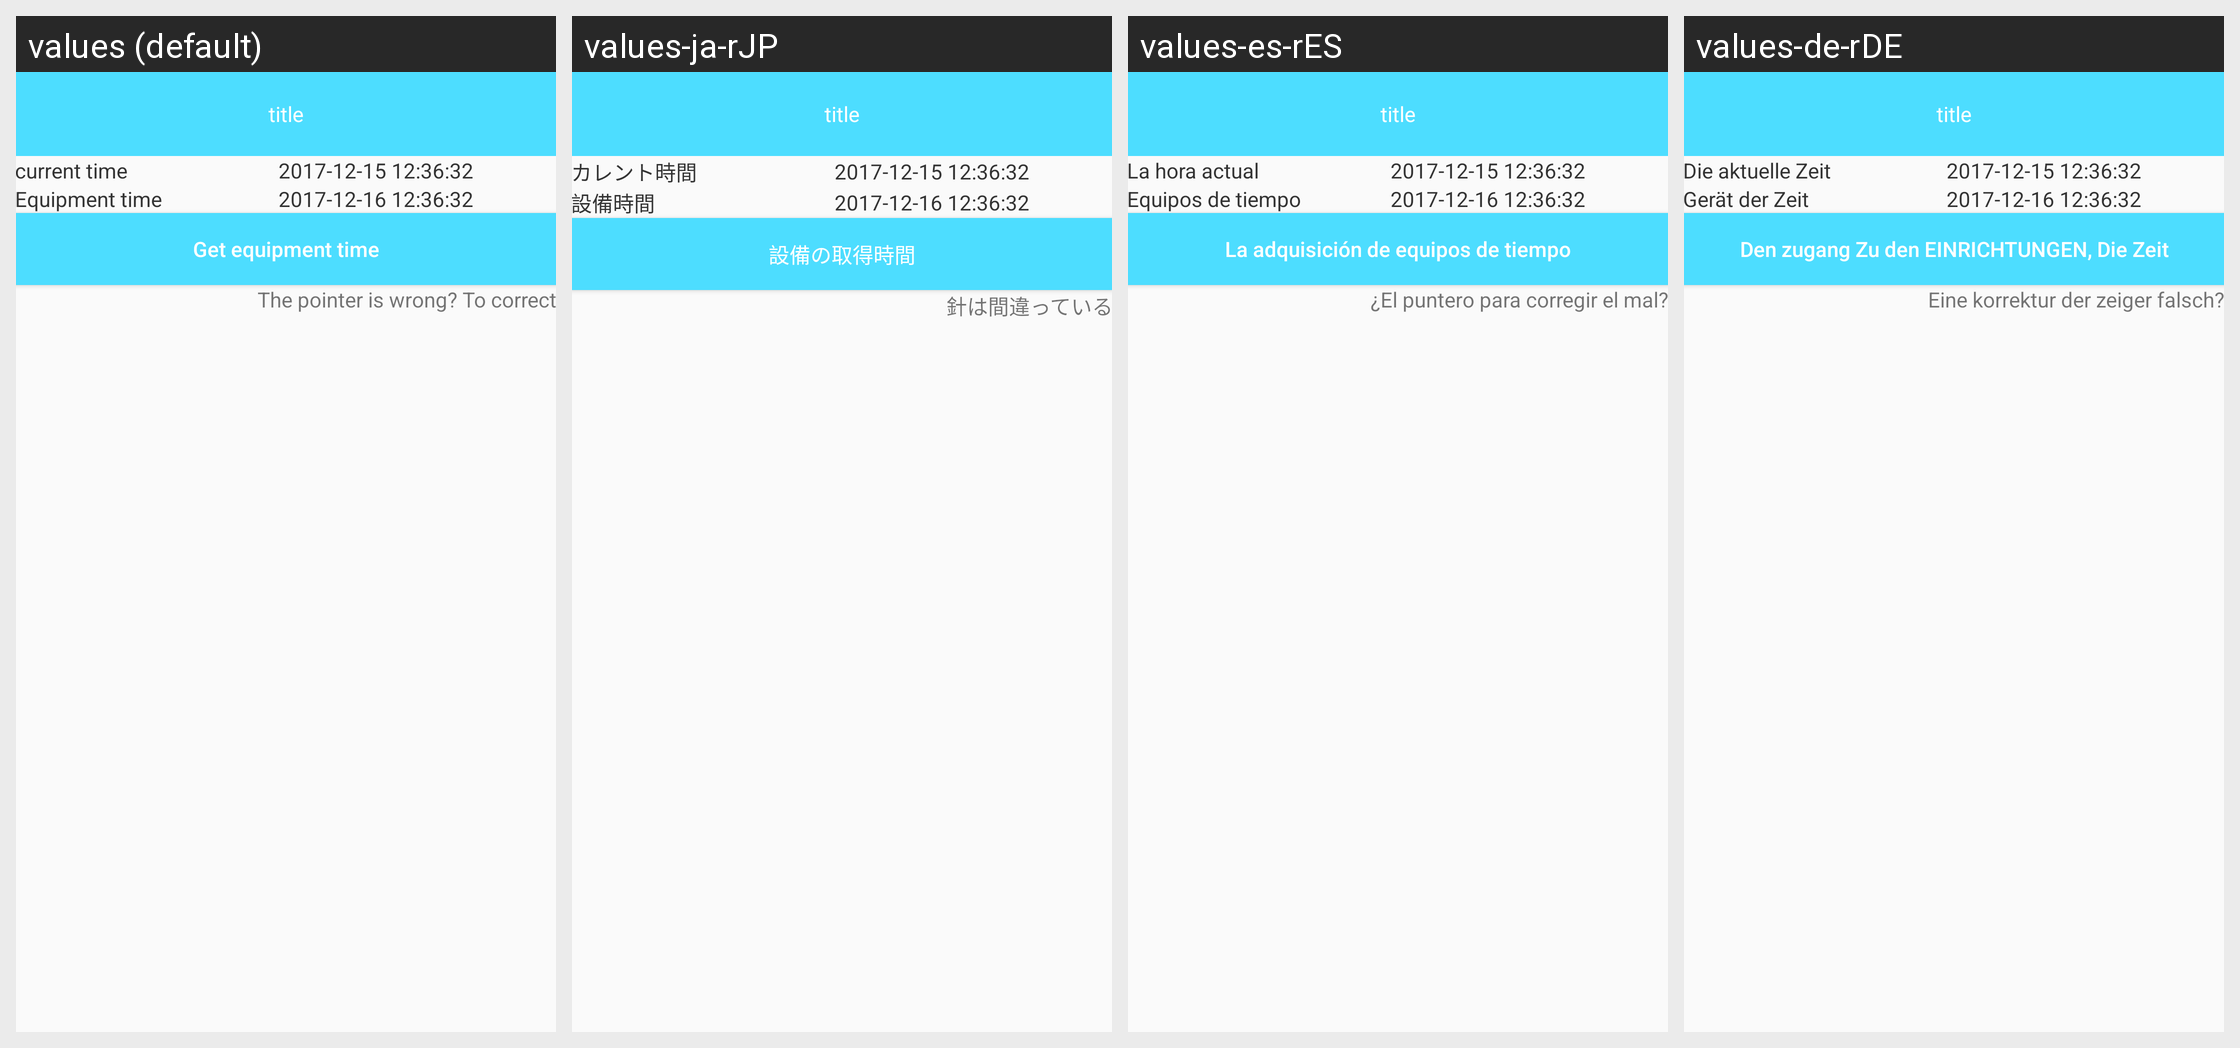

Locale-by-locale string values for the Android screen shown in this grid:
Android screen res/layout/device__time_activity.xml rendered under 4 locales, left to right: values (default), values-ja-rJP, values-es-rES, values-de-rDE. Device: Nexus 5 (rendered at 1080×1920; each locale shown at half size, 540×960, under a caption strip naming it); theme AppTheme.
Other locales in the repository, not shown: values-en, values-fr-rBE, values-fr-rCA, values-fr-rFR, values-it-rCH, values-it-rIT, values-ko-rKR, values-pt-rBR, values-ru-rRU, values-vi-rVN, values-zh, values-zh-rCN, values-zh-rHK, values-zh-rTW.
Strings drawn on this screen, with the default value and each locale's value (text and hints the layout hard-codes, and strings that could not be matched under every locale, appear in the picture but are not listed):

now_times
  values: current time
  values-ja-rJP: カレント時間
  values-es-rES: La hora actual
  values-de-rDE: Die aktuelle Zeit

device_times
  values: Equipment time
  values-ja-rJP: 設備時間
  values-es-rES: Equipos de tiempo
  values-de-rDE: Gerät der Zeit

get_device_times
  values: Get equipment time
  values-ja-rJP: 設備の取得時間
  values-es-rES: La adquisición de equipos de tiempo
  values-de-rDE: Den zugang Zu den EINRICHTUNGEN, Die Zeit

correct_pointer_times
  values: The pointer is wrong? To correct
  values-ja-rJP: 針は間違っている
  values-es-rES: ¿El puntero para corregir el mal?
  values-de-rDE: Eine korrektur der zeiger falsch?
